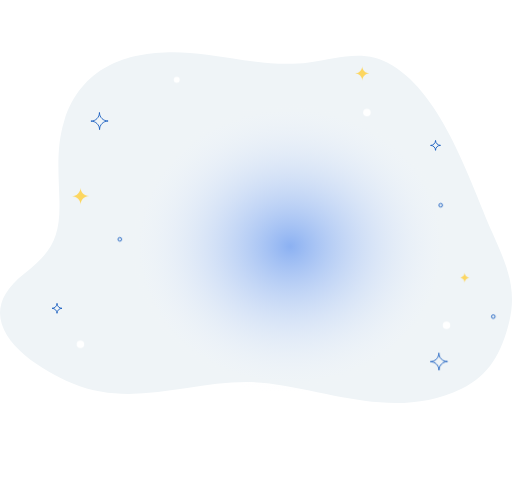
t = 0.00 s
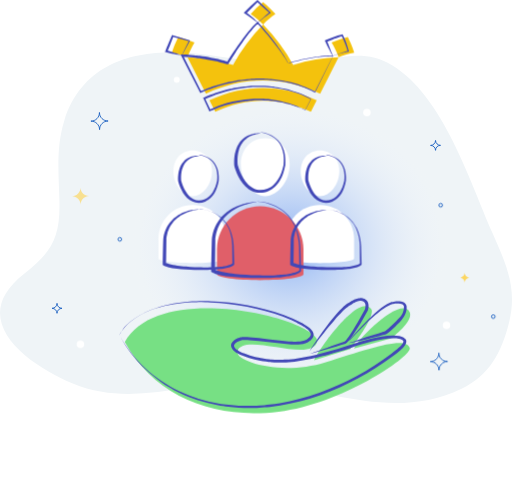
t = 2.00 s
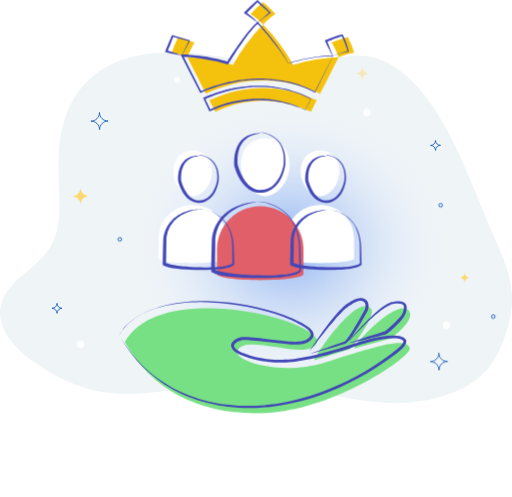
t = 2.25 s
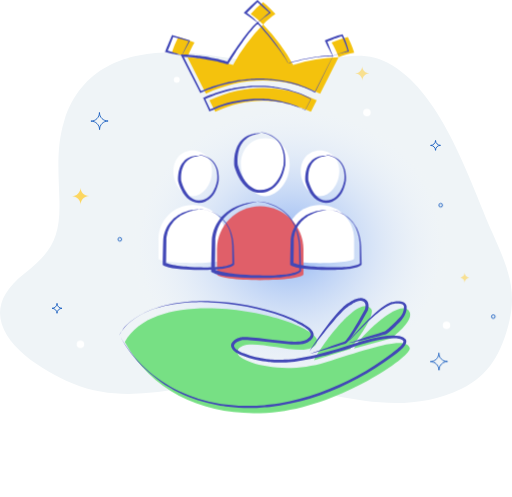
t = 2.50 s
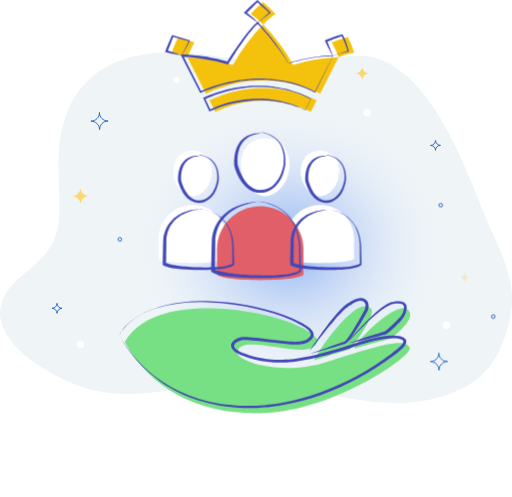
t = 2.75 s

The animated SVG that drew these frames (rendered in a browser with its animation timeline set to each time). Animation: 6 CSS @keyframes rules; one cycle of 3.00 s, repeats indefinitely.

<?xml version="1.0" encoding="utf-8"?>
<!-- Generator: Adobe Illustrator 19.0.0, SVG Export Plug-In . SVG Version: 6.00 Build 0)  -->
<svg version="1.1" id="we_take_care_of_your_reputation" xmlns="http://www.w3.org/2000/svg" xmlns:xlink="http://www.w3.org/1999/xlink" x="0px" y="0px"
	 viewBox="72 61.8 739.9 718.1" style="enable-background:new 72 61.8 739.9 718.1;" xml:space="preserve">
<style type="text/css">
	.st0{fill:#EFF4F7;}
	.st1{fill:url(#SVGID_1_);}
	.st2{fill:none;stroke:#1B5FC1;stroke-width:1.31;stroke-miterlimit:10;}
	.st3{fill:#FCD660;}
	.st4{fill:#FFFFFF;}
	.st5{fill:#F4C20D;}
	.st6{fill:#4248B7;}
	.st7{fill:#E05F69;}
	.st8{fill:#77E084;}
</style>
<g id="background">
	<path class="st0" d="M177.2,616c-64-26.6-156.7-91.9-69.8-159.2c38.7-30,51.8-51.3,50.5-104.2c-1-39.7-5.2-77.9,7-116.5
		c30.5-96.1,124.4-106,206.2-95.3c49.2,6.5,97.5,17.8,147.3,11.2c42.8-5.7,79.7-20.5,120.2,4c73.4,44.6,111.4,164.9,145.1,242.3
		c19.1,43.7,36.2,79.6,24.2,128.3c-10.9,44.4-28.8,77.7-68.9,96.8c-93.3,44.6-183,5.3-277.6-7.4C364.7,603.1,272.1,655.5,177.2,616z
		"/>
	
		<radialGradient id="SVGID_1_" cx="491.2607" cy="417.6842" r="240.8064" gradientTransform="matrix(1 0 0 0.9 0 41.7684)" gradientUnits="userSpaceOnUse">
		<stop  offset="0" style="stop-color:#4984EF;stop-opacity:0.6"/>
		<stop  offset="0.3919" style="stop-color:#8EB2F5;stop-opacity:0.3649"/>
		<stop  offset="1" style="stop-color:#FFFFFF;stop-opacity:0"/>
	</radialGradient>
	<ellipse class="st1" cx="491.3" cy="417.7" rx="253.8" ry="227.1"/>
	<path class="st2" d="M701.4,279L701.4,279c0-4-3.3-7.2-7.2-7.1l0,0c4,0,7.2-3.3,7.2-7.2l0,0c0,3.9,3.3,7.1,7.2,7.1l0,0
		C704.5,271.7,701.3,275,701.4,279L701.4,279z"/>
	<path class="st2" d="M154.4,514.5L154.4,514.5c0-4-3.3-7.2-7.2-7.2l0,0c4,0,7.2-3.3,7.2-7.2l0,0c0,4,3.3,7.2,7.2,7.2l0,0
		C157.6,507.3,154.4,510.5,154.4,514.5z"/>
	<path id="star3" class="st3" d="M743.5,470.4L743.5,470.4c0-4.2-3.4-7.6-7.6-7.5c0,0,0,0,0,0l0,0c4.2,0,7.6-3.4,7.5-7.6c0,0,0,0,0,0l0,0
		c0,4.2,3.4,7.6,7.6,7.5c0,0,0,0,0,0l0,0C746.9,462.8,743.5,466.2,743.5,470.4C743.5,470.4,743.5,470.4,743.5,470.4z"/>
	<path id="star1" class="st3" d="M188.5,357.6L188.5,357.6c0-6.9-5.6-12.4-12.5-12.3c0,0,0,0,0,0l0,0c6.9,0,12.4-5.6,12.3-12.5c0,0,0,0,0,0l0,0
		c0,6.9,5.6,12.4,12.5,12.3c0,0,0,0,0,0l0,0C193.9,345.1,188.4,350.7,188.5,357.6C188.4,357.5,188.4,357.5,188.5,357.6L188.5,357.6z
		"/>
	<path id="star2" class="st3" d="M595.5,178.2L595.5,178.2c0-5.7-4.7-10.3-10.4-10.3c0,0,0,0,0,0l0,0c5.7,0,10.3-4.7,10.3-10.4c0,0,0,0,0,0l0,0
		c0,5.7,4.7,10.3,10.4,10.3c0,0,0,0,0,0l0,0C600.1,167.9,595.5,172.5,595.5,178.2C595.5,178.2,595.5,178.2,595.5,178.2z"/>
	<path class="st2" d="M215.9,249.1L215.9,249.1c0-6.8-5.6-12.4-12.5-12.3l0,0c6.9,0,12.4-5.6,12.3-12.5c0,0,0,0,0,0l0,0
		c0,6.9,5.6,12.4,12.5,12.3c0,0,0,0,0,0l0,0C221.4,236.6,215.8,242.2,215.9,249.1C215.9,249.1,215.9,249.1,215.9,249.1L215.9,249.1z
		"/>
	<path id="star4" class="st4" d="M320.1,779.9L320.1,779.9c0-6.9-5.6-12.4-12.5-12.3c0,0,0,0,0,0l0,0c6.9,0,12.4-5.6,12.3-12.5c0,0,0,0,0,0l0,0
		c0,6.9,5.6,12.4,12.5,12.3c0,0,0,0,0,0l0,0C325.6,767.5,320.1,773,320.1,779.9C320.2,779.9,320.2,779.9,320.1,779.9L320.1,779.9z"
		/>
	<circle class="st2" cx="708.9" cy="358.3" r="2.6"/>
	<circle class="st2" cx="245.2" cy="407.6" r="2.6"/>
	<circle class="st4" cx="717.3" cy="531.7" r="5.4"/>
	<circle class="st4" cx="602.3" cy="224.3" r="5.4"/>
	<circle class="st4" cx="188.3" cy="559.3" r="5.4"/>
	<circle class="st4" cx="327.5" cy="177.1" r="4.3"/>
	<circle class="st2" cx="784.9" cy="519.3" r="2.6"/>
	<path class="st2" d="M706.4,596.7L706.4,596.7c0-6.9-5.6-12.4-12.5-12.3c0,0,0,0,0,0l0,0c6.9,0,12.4-5.6,12.3-12.5c0,0,0,0,0,0l0,0
		c0,6.9,5.6,12.4,12.5,12.3c0,0,0,0,0,0l0,0C711.9,584.3,706.4,589.9,706.4,596.7C706.4,596.7,706.4,596.7,706.4,596.7z"/>
</g>
<g id="crown">
	<path id="_Path_" class="st5" d="M521.2,223.2c-46-21.2-92.3-21.2-138.2,0l-8.5-16.6c51.1-23.8,104-23.8,155.1,0L521.2,223.2z"/>
	<path id="_Path_2" class="st5" d="M495.6,155.6c-11.7-21.4-26.3-41.1-43.5-58.5c-17.1,17.4-31.7,37.1-43.5,58.5
		c-21.3-6.8-43.4-10.5-65.8-11l14.8,29.1l11.9,23.4c54-25.4,110.9-25.3,165,0l11.9-23.4l14.8-29.1C539,145,516.9,148.8,495.6,155.6z
		"/>
	<path id="_Path_3" class="st5" d="M452.1,97.1c-5.5-5.6-11.5-10.7-17.9-15.2c5.4-6.3,11.4-12,17.9-17.1C458.6,70,464.6,75.7,470,82
		C463.6,86.4,457.6,91.5,452.1,97.1z"/>
	<path id="_Path_4" class="st5" d="M342.9,144.5c-7.3-2.9-14.9-5-22.6-6.4c2.4-7.9,5.5-15.6,9.3-23c8,2,15.9,4.8,23.4,8.2
		C349,130,345.6,137.1,342.9,144.5z"/>
	<path id="_Path_5" class="st5" d="M561.2,144.5c7.3-2.9,14.9-5,22.6-6.4c-2.4-7.9-5.5-15.6-9.3-23c-8,2-15.9,4.8-23.4,8.2
		C555.2,130,558.5,137.1,561.2,144.5z"/>
	<g>
		<g>
			<path class="st6" d="M489.1,152.6c2.6-0.8,5.2-1.5,7.8-2.2c2.6-0.7,5.2-1.3,7.8-2c1.3-0.3,2.6-0.6,3.9-0.9c1.3-0.3,2.6-0.6,4-0.9
				c1.3-0.3,2.6-0.6,4-0.8l4-0.8l4-0.7c1.3-0.2,2.7-0.4,4-0.6c1.3-0.2,2.7-0.4,4-0.5l4-0.5l4-0.3c1.3-0.1,2.7-0.2,4-0.2
				c1.3,0,2.7-0.2,4.1-0.1l4.1,0l0.7,0l-0.3,0.6l-25.8,52.4l-0.3,0.6l-0.6-0.4c-3-1.8-6.2-3.3-9.5-4.7c-3.2-1.4-6.6-2.7-9.9-3.9
				c-3.3-1.2-6.7-2.2-10.1-3.2c-3.4-1-6.9-1.8-10.3-2.5c-1.7-0.4-3.5-0.7-5.2-1c-1.7-0.3-3.5-0.6-5.2-0.9c-3.5-0.5-7-1-10.5-1.3
				l-2.6-0.2l-2.7-0.2c-1.8-0.1-3.5-0.2-5.3-0.3c-1.8,0-3.5-0.1-5.3-0.1l-5.3,0c-1.8,0-3.5,0.1-5.3,0.2l-2.7,0.1
				c-0.9,0.1-1.8,0.1-2.6,0.2l-5.3,0.4l-5.3,0.6c-1.8,0.2-3.5,0.5-5.3,0.8c-1.7,0.3-3.5,0.5-5.2,0.9c-3.5,0.7-7,1.3-10.4,2.2
				l-5.2,1.2l-5.1,1.4c-3.4,0.9-6.8,2-10.1,3.1c-1.7,0.5-3.4,1.1-5,1.7l-5,1.8c-3.3,1.3-6.6,2.7-9.8,4l-1.1,0.4l-0.5-1l-26.8-52.2
				l-1.1-2.1l2.4-0.1c1.5,0,2.8,0,4.3,0c1.4,0,2.8,0.1,4.2,0.2c2.8,0.1,5.6,0.4,8.4,0.6c1.4,0.1,2.8,0.3,4.2,0.4
				c1.4,0.1,2.8,0.3,4.2,0.5c1.4,0.2,2.8,0.4,4.2,0.6l4.1,0.6c2.7,0.5,5.5,1,8.2,1.5l4.1,0.8l4.1,0.9c1.4,0.3,2.7,0.6,4.1,1l4.1,1
				c1.4,0.3,2.7,0.7,4,1.1l4,1.1l-1.7,0.7c3.2-5.2,6.6-10.3,10-15.3c1.7-2.5,3.4-5,5.2-7.6l2.6-3.7c0.9-1.2,1.8-2.5,2.7-3.7
				c1.8-2.5,3.6-4.9,5.5-7.4c0.9-1.2,1.9-2.4,2.8-3.6c0.9-1.2,1.9-2.4,2.9-3.6c1-1.2,1.9-2.4,2.9-3.5l3-3.5L440,97l3.4-3.2l0.8-0.7
				l0.7,0.8c4.1,4.5,8.1,9.2,12,13.9l2.9,3.5c1,1.2,1.9,2.4,2.9,3.6c1.9,2.4,3.8,4.8,5.6,7.2l2.7,3.7c0.9,1.2,1.8,2.5,2.7,3.7
				c1.8,2.5,3.5,5,5.2,7.6l2.5,3.9c0.8,1.3,1.6,2.6,2.4,3.9c0.8,1.3,1.6,2.6,2.3,4l2.2,4L488,153l-2.3-3.9c-0.8-1.3-1.6-2.6-2.4-3.9
				c-0.8-1.3-1.6-2.6-2.5-3.8l-2.6-3.8c-1.8-2.5-3.5-5-5.4-7.4c-0.9-1.2-1.8-2.4-2.8-3.6l-2.8-3.6c-1.9-2.4-3.8-4.8-5.7-7.1
				c-1-1.2-1.9-2.3-2.9-3.5l-3-3.5c-4-4.6-8-9.1-12.2-13.5l1.5,0.1l-3.2,3.1l-3.1,3.3l-2.9,3.4c-1,1.1-1.9,2.4-2.9,3.5
				c-1,1.2-1.9,2.4-2.8,3.6c-0.9,1.2-1.9,2.4-2.7,3.6c-1.8,2.4-3.6,4.9-5.3,7.4c-0.9,1.2-1.8,2.5-2.6,3.7l-2.6,3.8
				c-1.7,2.5-3.4,5-5.1,7.6c-3.3,5.1-6.6,10.2-9.8,15.4l-0.6,1l-1.1-0.3l-4-1.1c-1.3-0.4-2.7-0.8-4-1.1l-4-1c-1.3-0.3-2.7-0.7-4-1
				l-4-0.9l-4.1-0.8c-2.7-0.6-5.4-1-8.1-1.5l-4.1-0.7c-1.4-0.2-2.7-0.4-4.1-0.6c-1.4-0.2-2.7-0.4-4.1-0.5c-1.4-0.2-2.7-0.3-4.1-0.5
				c-2.7-0.3-5.5-0.5-8.2-0.7c-1.4-0.1-2.7-0.1-4.1-0.2c-1.4,0-2.8-0.1-4.1,0l1.3-2.2l26.4,52.4l-1.6-0.6c3.3-1.3,6.6-2.7,10-4
				l5-1.8c1.7-0.6,3.4-1.2,5.1-1.7c3.4-1.1,6.8-2.2,10.3-3.1l5.2-1.4l5.2-1.2c3.5-0.9,7-1.4,10.5-2.1c1.8-0.3,3.5-0.6,5.3-0.8
				c1.8-0.3,3.5-0.6,5.3-0.7l5.3-0.6l5.3-0.4c0.9-0.1,1.8-0.1,2.7-0.2l2.7-0.1c1.8-0.1,3.6-0.2,5.4-0.2l5.4,0c1.8,0,3.6,0.1,5.4,0.2
				c1.8,0,3.6,0.2,5.4,0.3l2.7,0.2l2.7,0.3c3.6,0.3,7.1,0.8,10.6,1.3c1.8,0.3,3.5,0.6,5.3,0.9c1.8,0.4,3.5,0.7,5.3,1.1
				c3.5,0.8,7,1.6,10.4,2.6c3.4,1,6.8,2.1,10.2,3.3c3.4,1.2,6.7,2.5,10,4c3.3,1.5,6.5,3,9.6,4.9l-1,0.3l26.3-52.2l0.4,0.6l-4,0
				c-1.3,0-2.7,0.1-4,0.1c-1.3,0.1-2.7,0.1-4,0.2l-4,0.3l-4,0.4c-1.3,0.1-2.7,0.3-4,0.5c-1.3,0.2-2.7,0.3-4,0.6l-4,0.6l-4,0.7
				c-1.3,0.2-2.6,0.5-4,0.8c-1.3,0.3-2.6,0.5-4,0.8c-1.3,0.3-2.6,0.6-3.9,0.9c-2.6,0.6-5.2,1.2-7.8,1.9c-2.6,0.7-5.2,1.4-7.8,2.1
				L489.1,152.6z"/>
		</g>
		<g>
			<path class="st6" d="M513,220.5l7.9-15.7l0.1,0.4c-2.8-1.7-5.8-3.2-8.8-4.5c-3-1.4-6.1-2.6-9.2-3.7c-3.1-1.1-6.3-2.2-9.5-3.1
				c-3.2-0.9-6.4-1.8-9.6-2.5c-3.2-0.7-6.5-1.4-9.8-1.9c-1.6-0.3-3.3-0.5-4.9-0.7l-2.5-0.3l-2.5-0.2c-3.3-0.4-6.6-0.5-9.9-0.7
				l-5-0.2c-1.7,0-3.3,0-5,0c-1.7,0-3.3,0.1-5,0.1c-1.7,0.1-3.3,0.1-5,0.3l-4.9,0.4c-1.6,0.2-3.3,0.4-4.9,0.6l-2.5,0.3l-2.5,0.4
				l-4.9,0.8l-4.9,1l-2.4,0.5c-0.8,0.2-1.6,0.4-2.4,0.6l-4.8,1.2c-1.6,0.4-3.2,0.9-4.8,1.4c-3.2,0.9-6.3,2-9.5,3
				c-0.8,0.3-1.6,0.5-2.3,0.8l-2.3,0.9l-4.6,1.8c-3.1,1.2-6.1,2.6-9.1,3.9l0.6-1.7l8.3,17.3l-1.9-0.6c2.7-1.4,5.4-2.6,8.2-3.8
				c2.8-1.1,5.6-2.2,8.4-3.2c2.8-1,5.7-1.9,8.6-2.7c2.9-0.8,5.8-1.6,8.7-2.2c1.5-0.3,2.9-0.6,4.4-0.9l4.4-0.8l4.4-0.7l4.5-0.6
				c3-0.3,6-0.7,8.9-0.8c3-0.2,6-0.2,9-0.3l4.5,0c1.5,0,3,0.1,4.5,0.2l2.2,0.1l2.2,0.2c1.5,0.1,3,0.2,4.5,0.4c3,0.4,5.9,0.7,8.9,1.3
				c3,0.5,5.9,1.2,8.8,1.8c1.5,0.3,2.9,0.8,4.3,1.1c1.4,0.4,2.9,0.7,4.3,1.2l4.3,1.3c1.4,0.4,2.8,1,4.2,1.5c2.8,1,5.5,2.2,8.3,3.4
				c1.4,0.6,2.7,1.2,4,1.9L513,220.5z M513.1,220.9l-4.2-1.8c-1.4-0.6-2.7-1.2-4.1-1.7c-2.8-1-5.5-2.1-8.4-3
				c-1.4-0.4-2.8-0.9-4.2-1.3l-4.3-1.2c-1.4-0.4-2.9-0.7-4.3-1.1c-1.4-0.3-2.9-0.7-4.3-1c-2.9-0.5-5.8-1.1-8.7-1.5
				c-2.9-0.5-5.8-0.7-8.8-1c-1.5-0.1-2.9-0.2-4.4-0.3l-2.2-0.1l-2.2-0.1c-1.5,0-2.9-0.1-4.4-0.1l-4.4,0c-2.9,0.1-5.9,0.2-8.8,0.5
				c-1.5,0.1-2.9,0.2-4.4,0.4c-1.5,0.2-2.9,0.3-4.4,0.5l-4.4,0.6l-4.4,0.7l-4.3,0.8l-4.3,0.9l-4.3,1l-4.3,1.1
				c-2.8,0.8-5.6,1.6-8.4,2.6c-2.8,0.9-5.6,1.9-8.3,3c-2.7,1.1-5.5,2.3-8,3.5l-1.3,0.7l-0.6-1.3l-8-17.4l-0.6-1.2l1.2-0.5
				c3.1-1.3,6.2-2.6,9.3-3.8l4.7-1.7l2.4-0.9c0.8-0.3,1.6-0.5,2.4-0.8c3.2-1,6.4-2.1,9.6-2.9c1.6-0.4,3.2-0.9,4.8-1.3l4.9-1.1
				c0.8-0.2,1.6-0.4,2.4-0.6l2.5-0.5l4.9-0.9l5-0.7l2.5-0.4l2.5-0.3c1.7-0.2,3.3-0.4,5-0.5l5-0.4c1.7-0.1,3.3-0.1,5-0.2
				c1.7-0.1,3.3-0.1,5-0.1c1.7,0,3.3,0,5,0l5,0.2c3.3,0.2,6.7,0.5,10,0.9l2.5,0.3l2.5,0.4c1.7,0.2,3.3,0.5,4.9,0.8
				c3.3,0.6,6.6,1.3,9.8,2c3.2,0.8,6.5,1.6,9.7,2.6c3.2,1,6.3,2.1,9.5,3.2c3.1,1.2,6.2,2.5,9.2,3.9c3,1.4,6,2.9,8.8,4.7l0.2,0.1
				l-0.1,0.2L513.1,220.9z"/>
		</g>
		<g>
			<path class="st6" d="M334.5,141.6l10.5-21.4l0.5,1.1l-24.4-6.5l1.5-0.7l-4.3,11.2c-0.7,1.9-1.4,3.7-2.2,5.6
				c-0.8,1.9-1.6,3.7-2.4,5.5l-1-2c1.8,0.6,3.7,1.1,5.5,1.7c1.8,0.6,3.7,1.1,5.5,1.7c1.8,0.6,3.7,1.2,5.5,1.8
				C331,140.3,332.8,140.9,334.5,141.6z M334.6,141.9c-1.9-0.3-3.8-0.7-5.7-1c-1.9-0.4-3.8-0.7-5.7-1.1c-1.9-0.4-3.8-0.8-5.7-1.2
				c-1.9-0.4-3.8-0.9-5.6-1.3l-1.6-0.4l0.6-1.6c0.7-1.9,1.4-3.7,2.2-5.6c0.7-1.9,1.6-3.7,2.3-5.5l4.8-11l0.4-1l1,0.3l24.1,7.4
				l0.9,0.3l-0.4,0.8L334.7,142L334.6,141.9z"/>
		</g>
		<g>
			<path class="st6" d="M444.2,94.4l8.5-7.5l4.3-3.8l2.2-1.9c0.8-0.6,1.5-1.2,2.3-1.8l-0.1,1.2L443,64.2l1.7,0l-8.6,8.6
				c-1.4,1.4-2.9,2.9-4.3,4.3c-1.5,1.4-2.9,2.8-4.4,4.1l-0.1-2.3c1.5,1.2,3,2.4,4.5,3.6c1.5,1.2,3,2.5,4.4,3.7
				c1.5,1.3,2.9,2.6,4.3,3.9c0.7,0.7,1.4,1.4,2,2.1c0.3,0.4,0.7,0.7,1,1.1l0.5,0.6L444.2,94.4z M444.1,94.9l-0.6-0.6l-0.5-0.5
				c-0.3-0.3-0.7-0.6-1.1-0.9c-0.8-0.6-1.5-1.1-2.3-1.7l-4.7-3.3l-9.4-6.6l-1.4-1l1.3-1.3c1.4-1.4,2.9-2.9,4.3-4.3
				c1.5-1.4,3-2.8,4.4-4.2l9-8.2l0.9-0.8l0.8,0.8l17.7,17.2l0.7,0.7l-0.8,0.5c-0.7,0.5-1.5,1.1-2.3,1.6l-2.3,1.7l-4.5,3.5
				L444.1,94.9z"/>
		</g>
		<g>
			<path class="st6" d="M552.8,142.3c3.7-1.3,7.3-2.6,11-3.8c1.9-0.6,3.7-1.2,5.6-1.8c0.9-0.3,1.9-0.6,2.8-0.8
				c0.5-0.1,1-0.3,1.4-0.4c0.5-0.1,1-0.2,1.5-0.3l-0.7,0.9c-1.2-3.9-2.6-7.9-4.1-11.7c-1.5-3.8-3.2-7.6-5.2-11.2l1.4,0.6
				c-1.9,0.6-3.9,1.3-5.8,2c-1.9,0.7-3.8,1.4-5.7,2.1l-2.9,1.1l-2.8,1.1l-2.8,1.1c-0.9,0.4-1.9,0.8-2.8,1.2l0.7-1.9
				c0.7,1.8,1.5,3.6,2.2,5.4c0.7,1.8,1.5,3.6,2.1,5.5c0.7,1.8,1.4,3.7,2,5.5C551.6,138.7,552.3,140.5,552.8,142.3z M552.6,142.6
				c-1-1.7-1.9-3.4-2.9-5.1c-0.9-1.7-1.8-3.5-2.7-5.2c-0.9-1.7-1.8-3.5-2.6-5.3c-0.9-1.8-1.7-3.5-2.5-5.3l-0.6-1.3l1.3-0.7
				c1.9-0.9,3.8-1.8,5.7-2.5c1.9-0.8,3.9-1.4,5.8-2.1c2-0.7,3.9-1.3,5.9-1.9c2-0.6,3.9-1.2,5.9-1.8l1-0.3l0.4,0.8
				c2,3.8,3.5,7.7,4.9,11.7c1.4,4,2.6,8,3.7,12l0.2,0.8l-0.9,0.1c-0.4,0-0.9,0.1-1.4,0.2c-0.5,0.1-0.9,0.2-1.4,0.3
				c-0.9,0.2-1.9,0.5-2.8,0.7c-1.9,0.5-3.8,1-5.7,1.5c-3.8,1.1-7.5,2.2-11.3,3.3l-0.1,0L552.6,142.6z"/>
		</g>
	</g>
</g>
<g id="people">
	<path class="st4" d="M350.4,357.7L350.4,357.7c-27.2,0-49.3,22.1-49.3,49.3v28.2c0,3.7,22.1,6.7,49.3,6.7s49.3-3,49.3-6.7V407
		C399.7,379.8,377.6,357.7,350.4,357.7z"/>
	<path class="st4" d="M534.4,357.7L534.4,357.7c-27.2,0-49.3,22.1-49.3,49.3v28.2c0,3.7,22.1,6.7,49.3,6.7s49.3-3,49.3-6.7V407
		C583.7,379.8,561.6,357.7,534.4,357.7L534.4,357.7z"/>
	<path class="st7" d="M448,359.7L448,359.7c-34.5,0-62.5,28-62.5,62.5V458c0,4.7,28,8.5,62.5,8.5s62.5-3.8,62.5-8.5v-35.7
		C510.5,387.7,482.5,359.7,448,359.7C448,359.7,448,359.7,448,359.7z"/>
	<path class="st4" d="M455.3,261.4c-20.5,0-35.3,16-35.3,38c0,23.9,16.8,45.7,35.3,45.7s35.3-21.8,35.3-45.7
		C490.6,277.4,475.8,261.4,455.3,261.4z"/>
	<path class="st4" d="M350.4,279.1c-16.2,0-27.9,12.6-27.9,30c0,18.9,13.3,36.1,27.9,36.1s27.9-17.2,27.9-36.1
		C378.3,291.7,366.6,279.1,350.4,279.1z"/>
	<path class="st4" d="M534.4,279.1c-16.2,0-27.9,12.6-27.9,30c0,18.9,13.3,36.1,27.9,36.1s27.9-17.2,27.9-36.1
		C562.3,291.7,550.6,279.1,534.4,279.1z"/>
	<g>
		<g>
			<path class="st6" d="M544.2,364.7c2.2,0,4.4,0.3,6.6,0.6c1.1,0.2,2.2,0.4,3.2,0.6c1.1,0.3,2.2,0.5,3.2,0.8c1,0.3,2.1,0.6,3.2,1
				c1,0.4,2.1,0.8,3.1,1.2l3,1.4c1,0.5,1.9,1.1,2.9,1.6l0.7,0.4l0.7,0.5l1.4,0.9l1.4,0.9l1.3,1.1c0.8,0.7,1.8,1.4,2.5,2.2l2.4,2.4
				c0.2,0.2,0.4,0.4,0.6,0.6l0.5,0.6l1.1,1.3c0.7,0.9,1.5,1.7,2,2.7c1.2,1.9,2.5,3.7,3.5,5.7c2,4,3.4,8.3,4.4,12.6
				c0.3,1.1,0.5,2.2,0.7,3.3l0.5,3.3l0.4,3.3l0.3,3.3l0.8,26.3l0,0.4l-0.1,0.2c-0.4,0.6-0.6,0.7-0.8,1c-0.3,0.2-0.5,0.4-0.8,0.6
				c-0.5,0.3-1,0.7-1.5,0.9c-1,0.5-2.1,0.9-3.1,1.3c-1,0.3-2.1,0.7-3.2,0.9l-1.6,0.4l-1.6,0.3l-1.6,0.3l-1.6,0.3
				c-1.1,0.2-2.1,0.4-3.2,0.5c-2.1,0.3-4.3,0.5-6.4,0.7c-2.1,0.2-4.3,0.3-6.4,0.4c-2.1,0.1-4.3,0.2-6.4,0.2
				c-2.1,0.1-4.3,0.1-6.4,0.1c-2.1,0-4.3,0-6.4,0l-6.3-0.1l-6.4-0.2l-6.4-0.3l-6.4-0.5c-2.1-0.2-4.3-0.4-6.4-0.7
				c-2.1-0.2-4.3-0.6-6.4-0.9c-2.1-0.4-4.3-0.8-6.4-1.4c-1.1-0.3-2.1-0.6-3.2-1c-0.5-0.2-1.1-0.4-1.6-0.6c-0.3-0.1-0.6-0.2-0.8-0.4
				c-0.1-0.1-0.3-0.1-0.4-0.2c-0.2-0.1-0.3-0.1-0.6-0.4l-0.9-0.7l0-1.2c0-4.4,0.1-8.9,0.2-13.3l0.3-13.3l0.2-6.7l0.1-1.7l0-0.8
				c0-0.3,0-0.6,0.1-0.9c0.1-1.2,0.3-2.4,0.5-3.5c0.9-4.6,2.5-9,4.8-13c1.1-2,2.4-4,3.8-5.8c0.7-0.9,1.5-1.8,2.2-2.7
				c0.8-0.8,1.6-1.7,2.4-2.4l1.3-1.2c0.4-0.4,0.9-0.7,1.3-1.1c0.9-0.7,1.8-1.4,2.7-2.1c0.9-0.7,1.9-1.2,2.9-1.9c1-0.6,2-1.1,3-1.6
				l3.1-1.4l3.2-1.2l3.2-1c1.1-0.3,2.2-0.6,3.3-0.9c1.1-0.3,2.2-0.5,3.3-0.7c1.1-0.2,2.2-0.4,3.3-0.6c2.2-0.4,4.4-0.5,6.6-0.7
				l0.1,0.4c-2.2,0.4-4.4,0.8-6.5,1.3c-1.1,0.2-2.1,0.5-3.2,0.8c-1.1,0.3-2.1,0.6-3.2,0.9c-1,0.4-2.1,0.7-3.1,1.1l-3,1.2l-3,1.4
				l-2.9,1.6c-0.9,0.6-1.9,1.1-2.7,1.7c-0.9,0.6-1.8,1.2-2.6,1.9c-0.8,0.7-1.7,1.3-2.5,2.1c-0.4,0.4-0.8,0.7-1.2,1.1l-1.1,1.1
				c-0.8,0.7-1.4,1.6-2.1,2.4c-0.6,0.8-1.3,1.7-1.9,2.5c-1.3,1.7-2.3,3.6-3.3,5.4c-1.9,3.8-3.3,7.9-4,12c-0.2,1-0.3,2.1-0.4,3.1
				c0,0.3,0,0.4,0,0.7l0,0.8l0,1.7l0,6.7l-0.2,13.3c0,4.4-0.1,8.9-0.3,13.3l-0.9-1.9c-0.1-0.1,0,0,0.1,0c0.1,0,0.2,0.1,0.3,0.1
				c0.2,0.1,0.4,0.2,0.6,0.3c0.4,0.2,0.9,0.4,1.3,0.5c0.9,0.3,1.9,0.6,2.9,0.9c2,0.6,4,1,6,1.4c2,0.4,4.1,0.7,6.2,1
				c2.1,0.3,4.1,0.5,6.2,0.8c2.1,0.2,4.2,0.4,6.3,0.6l6.3,0.4l6.3,0.3l6.3,0.2c2.1,0.1,4.2,0.1,6.3,0.1c2.1,0,4.2,0.1,6.3,0
				c2.1,0,4.2,0,6.3-0.1c2.1-0.1,4.2-0.1,6.3-0.3c2.1-0.1,4.2-0.3,6.3-0.5c1-0.1,2.1-0.3,3.1-0.4l1.5-0.2l1.5-0.3l1.5-0.3l1.5-0.4
				c1-0.2,2-0.5,3-0.8c1-0.3,1.9-0.7,2.8-1.1c0.5-0.2,0.8-0.5,1.2-0.7c0.2-0.1,0.4-0.3,0.5-0.4l0.2-0.2l0-0.1l0,0c0,0,0,0.1,0,0.1
				l-0.1,0.6l-0.3-26.3l-0.2-3.2l-0.3-3.2l-0.4-3.2c-0.2-1.1-0.4-2.1-0.6-3.2c-0.9-4.2-2.2-8.4-4-12.3c-0.9-1.9-2.1-3.7-3.2-5.6
				c-0.5-1-1.3-1.8-1.9-2.6l-1-1.3l-0.5-0.6c-0.2-0.2-0.4-0.4-0.6-0.6l-2.2-2.3c-0.8-0.8-1.6-1.4-2.4-2.2l-1.2-1.1l-1.3-0.9
				l-1.3-0.9l-0.7-0.5l-0.7-0.4c-0.9-0.5-1.9-1.1-2.8-1.6l-2.9-1.4c-1-0.5-2-0.8-3-1.3c-1-0.4-2.1-0.7-3.1-1.1
				c-1-0.4-2.1-0.6-3.1-0.9c-1.1-0.3-2.1-0.5-3.2-0.7c-2.1-0.4-4.3-0.7-6.5-0.8L544.2,364.7z"/>
		</g>
		<g>
			<path class="st6" d="M360,364.2c2.2,0,4.4,0.3,6.6,0.6c1.1,0.2,2.2,0.4,3.3,0.6c1.1,0.3,2.2,0.5,3.2,0.8c2.1,0.6,4.2,1.4,6.3,2.3
				l3,1.4l2.9,1.6c0.5,0.3,1,0.6,1.4,0.9l1.4,0.9l1.4,0.9l1.3,1.1c0.8,0.7,1.8,1.4,2.5,2.2l2.4,2.4c0.4,0.4,0.8,0.8,1.1,1.3l1.1,1.3
				c0.7,0.9,1.4,1.7,2,2.7c1.2,1.9,2.5,3.7,3.5,5.8c2,4,3.3,8.3,4.4,12.7c0.3,1.1,0.5,2.2,0.7,3.3l0.5,3.3l0.4,3.3l0.3,3.3l0.8,26.4
				l0,0.4l-0.1,0.2c-0.4,0.6-0.6,0.7-0.8,1c-0.3,0.2-0.5,0.4-0.8,0.6c-0.5,0.3-1,0.7-1.5,0.9c-1,0.5-2.1,0.9-3.1,1.3
				c-1,0.3-2.1,0.7-3.2,0.9l-1.6,0.4l-1.6,0.3l-1.6,0.3l-1.6,0.3c-1.1,0.2-2.1,0.4-3.2,0.5c-2.1,0.3-4.3,0.5-6.4,0.7
				c-2.1,0.2-4.3,0.3-6.4,0.4c-2.1,0.1-4.3,0.2-6.4,0.2c-2.1,0.1-4.3,0.1-6.4,0.1c-2.1,0-4.3,0-6.4,0l-6.4-0.1l-6.4-0.2l-6.4-0.3
				l-6.4-0.5c-2.1-0.2-4.3-0.4-6.4-0.7c-2.1-0.2-4.3-0.6-6.4-0.9c-2.1-0.4-4.3-0.8-6.4-1.4c-1.1-0.3-2.1-0.6-3.2-1
				c-0.5-0.2-1.1-0.4-1.6-0.6c-0.3-0.1-0.6-0.2-0.8-0.4c-0.1-0.1-0.3-0.1-0.4-0.2c-0.2-0.1-0.3-0.1-0.6-0.4l-0.9-0.7l0-1.2
				c0-4.5,0.1-8.9,0.2-13.4l0.3-13.4l0.2-6.7l0.1-1.7c0-0.6,0-1.1,0.1-1.8c0.1-1.2,0.3-2.4,0.5-3.5c0.9-4.6,2.5-9,4.7-13.1
				c1.1-2,2.4-4,3.8-5.8c1.4-1.9,3-3.6,4.6-5.1c0.8-0.8,1.7-1.6,2.6-2.3c0.9-0.7,1.8-1.4,2.7-2.1c0.9-0.7,1.9-1.3,2.9-1.9
				c1-0.6,2-1.1,3-1.7c1-0.5,2.1-1,3.1-1.5l3.2-1.3l3.2-1.1c1.1-0.3,2.2-0.6,3.3-0.9c1.1-0.3,2.2-0.5,3.3-0.7
				c1.1-0.2,2.2-0.4,3.3-0.6c2.2-0.4,4.5-0.5,6.7-0.7l0.1,0.4c-2.2,0.4-4.4,0.8-6.5,1.3c-1.1,0.2-2.2,0.5-3.2,0.8
				c-1.1,0.3-2.1,0.6-3.2,1c-1,0.4-2.1,0.7-3.1,1.1l-3,1.3l-3,1.4c-1,0.5-1.9,1-2.9,1.6c-0.9,0.6-1.9,1.1-2.7,1.7
				c-0.9,0.6-1.8,1.2-2.6,1.9c-0.8,0.7-1.7,1.3-2.5,2.1c-0.8,0.7-1.6,1.5-2.3,2.2c-0.8,0.8-1.4,1.6-2.1,2.4
				c-0.7,0.9-1.3,1.7-1.9,2.6c-1.2,1.7-2.3,3.6-3.3,5.5c-1.9,3.8-3.2,7.9-3.9,12.1c-0.2,1-0.3,2.1-0.4,3.1c0,0.4,0,1,0,1.6l0,1.7
				l-0.1,6.7l-0.2,13.4c0,4.5-0.1,8.9-0.3,13.4l-0.9-1.9c-0.1-0.1,0,0,0.1,0c0.1,0,0.2,0.1,0.3,0.1c0.2,0.1,0.4,0.2,0.6,0.3
				c0.4,0.2,0.9,0.4,1.3,0.5c0.9,0.3,1.9,0.6,2.9,0.9c1.9,0.6,4,1,6,1.4c2,0.4,4.1,0.7,6.2,1c2.1,0.3,4.1,0.5,6.2,0.8
				c2.1,0.2,4.2,0.4,6.3,0.6l6.3,0.5l6.3,0.3l6.3,0.2c2.1,0.1,4.2,0.1,6.3,0.1c2.1,0,4.2,0.1,6.3,0c2.1,0,4.2,0,6.3-0.1
				c2.1-0.1,4.2-0.1,6.3-0.3c2.1-0.1,4.2-0.3,6.3-0.5c1-0.1,2.1-0.3,3.1-0.4l1.5-0.2l1.5-0.3l1.5-0.3l1.5-0.4c1-0.2,2-0.5,2.9-0.8
				c0.9-0.3,1.9-0.7,2.8-1.1c0.5-0.2,0.8-0.5,1.2-0.7c0.2-0.1,0.4-0.3,0.5-0.4l0.2-0.2l0-0.1l0,0c0,0,0,0.1,0,0.1l-0.1,0.6
				l-0.3-26.4l-0.2-3.3l-0.3-3.2l-0.4-3.2c-0.2-1.1-0.4-2.1-0.6-3.2c-0.9-4.2-2.1-8.4-3.9-12.4c-0.9-2-2.1-3.8-3.2-5.6
				c-0.5-1-1.2-1.8-1.9-2.6l-1-1.3c-0.3-0.4-0.7-0.9-1-1.2l-2.2-2.4c-0.7-0.8-1.6-1.4-2.4-2.2l-1.2-1.1l-1.3-1l-1.3-1
				c-0.4-0.3-0.9-0.6-1.4-0.9l-2.8-1.7l-2.9-1.5c-2-0.9-4-1.7-6.1-2.4c-1-0.4-2.1-0.6-3.2-0.9c-1.1-0.3-2.1-0.5-3.2-0.7
				c-2.2-0.4-4.3-0.7-6.5-0.8L360,364.2z"/>
		</g>
		<g>
			<path class="st6" d="M443.5,352.8c2.8,0,5.6,0.4,8.4,0.8c2.8,0.5,5.5,1.1,8.2,1.9c5.4,1.6,10.6,3.8,15.4,6.7
				c2.4,1.5,4.7,3,6.9,4.8c2.2,1.8,4.3,3.7,6.2,5.8c1.9,2.1,3.7,4.3,5.3,6.6c0.4,0.6,0.8,1.2,1.2,1.8l1.1,1.8l0.5,0.9
				c0.2,0.3,0.4,0.6,0.5,0.9c0.4,0.6,0.7,1.3,1,1.9c2.5,5.1,4.2,10.5,5.5,16c0.3,1.4,0.6,2.8,0.9,4.1l0.7,4.2l0.5,4.2l0.3,4.2
				l1,33.5l0,0.4l-0.2,0.3c-0.4,0.7-0.7,0.9-1,1.2c-0.3,0.3-0.6,0.5-0.9,0.7c-0.3,0.2-0.6,0.4-0.9,0.6c-0.3,0.2-0.6,0.4-1,0.5
				c-1.3,0.7-2.6,1.2-3.9,1.6c-1.3,0.4-2.6,0.9-4,1.2l-2,0.5l-2,0.4l-2,0.4l-2,0.3c-1.3,0.2-2.7,0.5-4,0.6l-4,0.5
				c-1.3,0.2-2.7,0.2-4,0.4c-1.3,0.1-2.7,0.2-4,0.3l-4,0.2c-2.7,0.2-5.4,0.2-8.1,0.3l-4,0.1l-4,0c-2.7,0-5.4,0-8.1,0l-8-0.1
				l-8.1-0.3l-8.1-0.4c-2.7-0.2-5.4-0.4-8.1-0.6c-2.7-0.3-5.4-0.5-8.1-0.8c-2.7-0.3-5.4-0.7-8.1-1.2c-2.7-0.5-5.4-1-8.1-1.7
				c-1.3-0.3-2.7-0.7-4-1.2c-0.7-0.2-1.3-0.5-2-0.8c-0.3-0.1-0.7-0.3-1-0.5c-0.2-0.1-0.3-0.2-0.6-0.3c-0.2-0.1-0.3-0.2-0.7-0.4
				l-1-0.7l0-1.4l0.1-8.4l0.2-8.4l0.4-16.9l0.2-8.4l0.1-2.1c0-0.7,0-1.4,0.1-2.2c0.1-1.5,0.3-3,0.6-4.4c1.1-5.8,3.1-11.4,5.9-16.5
				c1.4-2.6,3-5,4.8-7.3c0.9-1.2,1.8-2.3,2.8-3.4c1-1.1,2-2.1,3.1-3.1c1.1-1,2.1-2,3.3-2.9c1.1-0.9,2.3-1.8,3.5-2.6l0.9-0.6l0.9-0.6
				l1.8-1.2c1.2-0.8,2.5-1.4,3.8-2.1c1.3-0.6,2.6-1.2,3.9-1.9l4-1.6l4.1-1.4c1.4-0.4,2.7-0.8,4.1-1.1c1.4-0.4,2.8-0.6,4.2-0.9
				c1.4-0.3,2.8-0.5,4.2-0.8c2.8-0.5,5.6-0.7,8.4-1l0.1,0.5c-2.8,0.5-5.5,1-8.3,1.6c-1.4,0.3-2.7,0.6-4.1,1c-1.3,0.4-2.7,0.7-4,1.2
				c-1.3,0.5-2.6,0.9-3.9,1.4l-3.9,1.6l-3.8,1.8c-1.2,0.7-2.4,1.3-3.6,2c-1.2,0.7-2.4,1.4-3.5,2.2l-1.7,1.2l-0.8,0.6l-0.8,0.6
				c-1.1,0.8-2.2,1.7-3.2,2.6c-1,0.9-2,1.9-3,2.8c-1,1-1.8,2-2.7,3c-0.8,1.1-1.7,2.1-2.5,3.2c-1.6,2.2-3,4.5-4.2,7
				c-2.4,4.8-4.1,10.1-5,15.4c-0.2,1.3-0.4,2.7-0.5,3.9c0,0.5,0,1.3,0,2l0,2.1l-0.1,8.4l-0.2,16.9l-0.1,8.4l-0.2,8.4l-1-2.1
				c-0.1-0.1,0.1,0,0.2,0.1c0.1,0.1,0.2,0.1,0.3,0.2c0.2,0.1,0.5,0.2,0.8,0.4c0.5,0.2,1.1,0.5,1.7,0.7c1.2,0.4,2.4,0.8,3.6,1.1
				c2.5,0.7,5.1,1.2,7.6,1.7c2.6,0.5,5.2,0.9,7.8,1.3c2.6,0.4,5.3,0.7,7.9,1c2.6,0.3,5.3,0.5,7.9,0.8l8,0.6l8,0.4l8,0.3
				c2.7,0.1,5.3,0.1,8,0.2l4,0.1l4,0c2.7,0,5.3,0,8-0.2l4-0.2c1.3-0.1,2.6-0.2,4-0.3c1.3-0.1,2.7-0.2,4-0.3l4-0.4
				c1.3-0.1,2.6-0.3,3.9-0.5l2-0.3l1.9-0.4l1.9-0.4l1.9-0.5c1.3-0.3,2.5-0.7,3.7-1c1.2-0.4,2.4-0.9,3.5-1.4c0.3-0.1,0.6-0.3,0.8-0.4
				c0.2-0.2,0.5-0.3,0.8-0.5c0.2-0.2,0.5-0.3,0.6-0.5l0.3-0.2l0.1-0.1l0,0c0,0,0,0.1,0,0.1l-0.1,0.7l-0.5-33.4l-0.2-4.1l-0.4-4.1
				l-0.6-4.1c-0.3-1.4-0.5-2.7-0.8-4.1c-1.1-5.4-2.7-10.7-5-15.7c-0.3-0.6-0.6-1.2-0.9-1.8c-0.2-0.3-0.3-0.6-0.5-0.9l-0.5-0.9
				l-1-1.8c-0.3-0.6-0.7-1.2-1.1-1.7c-1.5-2.3-3.2-4.5-5-6.5c-1.8-2.1-3.8-4-5.9-5.8c-2.1-1.8-4.3-3.4-6.7-4.9
				c-4.7-3-9.8-5.2-15-6.9c-2.6-0.8-5.3-1.5-8.1-2c-2.7-0.5-5.5-0.9-8.2-1L443.5,352.8z"/>
		</g>
		<g>
			<path class="st6" d="M543.7,285.4c3,0.2,5.8,0.9,8.6,1.9c2.8,1,5.4,2.4,7.8,4.2c2.4,1.8,4.5,3.9,6.2,6.4c1.7,2.5,3,5.2,3.9,8.1
				c0.9,2.9,1.4,5.8,1.6,8.8c0.2,1.5,0.1,3,0.2,4.5l-0.1,2.2l0,0.6l0,0.3l0,0.3l-0.2,1.1c-0.5,3-1.3,5.8-2.3,8.7
				c-1,2.8-2.2,5.6-3.7,8.2c-1.5,2.6-3.4,5.1-5.6,7.2c-2.2,2.1-4.9,3.9-7.8,5.1c-2.9,1.2-6.1,1.8-9.1,1.8c-3.2,0.1-6.4-0.6-9.3-1.9
				c-2.9-1.3-5.5-3.1-7.8-5.3c-2.3-2.2-4.2-4.6-5.8-7.2c-1.7-2.6-3-5.3-4.2-8.1c-1.2-2.8-2.2-5.6-2.9-8.7l0-0.1l0-0.1
				c-0.1-1.3-0.2-2.3-0.2-3.5c0-1.1,0-2.3,0.1-3.4c0.2-2.3,0.5-4.5,0.9-6.8c0.2-1.1,0.5-2.2,0.9-3.3l0.5-1.6l0.6-1.6
				c0.5-1.1,0.9-2.1,1.5-3.1c0.3-0.5,0.6-1,0.9-1.5c0.3-0.5,0.6-1,1-1.4c0.7-1,1.4-1.8,2.2-2.7l1.2-1.2l1.3-1.1
				c0.4-0.4,0.9-0.7,1.4-1c0.5-0.3,1-0.6,1.5-0.9c1-0.6,2-1.1,3.1-1.5c0.5-0.2,1.1-0.4,1.6-0.6l0.8-0.3l0.8-0.2l1.6-0.4l1.7-0.3
				c1.1-0.2,2.2-0.2,3.3-0.3c1.1,0,2.2,0,3.3,0l0,0.4c-1.1,0.2-2.2,0.3-3.2,0.5c-1.1,0.2-2.1,0.4-3.1,0.7l-1.5,0.4l-1.5,0.6
				l-0.7,0.3l-0.7,0.3l-1.4,0.7c-0.9,0.5-1.8,1-2.6,1.7c-0.4,0.3-0.8,0.6-1.2,0.9c-0.4,0.3-0.8,0.6-1.2,1l-1.1,1.1l-1,1.2
				c-0.6,0.8-1.2,1.6-1.8,2.5c-0.3,0.4-0.5,0.9-0.8,1.3c-0.2,0.5-0.5,0.9-0.7,1.4c-0.4,0.9-0.8,1.9-1.2,2.9L519,306l-0.4,1.5
				c-0.2,1-0.5,2-0.6,3c-0.3,2-0.5,4.1-0.6,6.2c0,1,0,2.1,0,3.1c0,1,0.1,2.1,0.2,3l0-0.2c0.7,2.6,1.6,5.3,2.7,7.9
				c1.1,2.6,2.3,5.1,3.7,7.5c1.4,2.4,3.1,4.6,5,6.6c0.9,1,2,1.9,3,2.7c1.1,0.8,2.2,1.5,3.4,2.1c2.4,1.2,5,1.8,7.6,1.8
				c2.8,0,5.4-0.4,8-1.3c2.5-0.9,4.9-2.4,6.9-4.3c2.1-1.8,3.8-4.1,5.3-6.4c2.9-4.8,4.9-10.3,6.1-15.8l0.2-1l0-0.2l0-0.3l0-0.5
				l0.2-2.1c0-1.4,0.1-2.9,0-4.3c-0.1-2.8-0.5-5.7-1.2-8.4c-0.8-2.7-1.9-5.4-3.4-7.8c-1.5-2.4-3.5-4.5-5.7-6.3
				c-2.2-1.8-4.8-3.2-7.4-4.3c-2.7-1.1-5.5-1.9-8.4-2.2L543.7,285.4z"/>
		</g>
		<g>
			<path class="st6" d="M359.9,285.4c3,0.2,5.8,0.9,8.6,1.9c2.8,1,5.4,2.4,7.8,4.2c2.4,1.8,4.5,3.9,6.2,6.4c1.7,2.5,3,5.2,3.9,8.1
				c0.9,2.9,1.4,5.8,1.6,8.8c0.2,1.5,0.1,3,0.2,4.5l-0.1,2.2l0,0.6l0,0.3l0,0.3l-0.2,1.1c-0.5,3-1.3,5.8-2.3,8.7
				c-1,2.8-2.2,5.6-3.7,8.2c-1.5,2.6-3.4,5.1-5.6,7.2c-2.2,2.1-4.9,3.9-7.8,5.1c-2.9,1.2-6.1,1.8-9.1,1.8c-3.2,0.1-6.4-0.6-9.3-1.9
				c-2.9-1.3-5.5-3.1-7.8-5.3c-2.3-2.2-4.2-4.6-5.8-7.2c-1.7-2.6-3-5.3-4.2-8.1c-1.2-2.8-2.2-5.6-2.9-8.7l0-0.1l0-0.1
				c-0.1-1.3-0.2-2.3-0.2-3.5c0-1.1,0-2.3,0.1-3.4c0.2-2.3,0.5-4.5,0.9-6.8c0.2-1.1,0.5-2.2,0.9-3.3l0.5-1.6l0.6-1.6
				c0.5-1.1,0.9-2.1,1.5-3.1c0.3-0.5,0.6-1,0.9-1.5c0.3-0.5,0.6-1,1-1.4c0.7-1,1.4-1.8,2.2-2.7l1.2-1.2l1.3-1.1
				c0.4-0.4,0.9-0.7,1.4-1c0.5-0.3,1-0.6,1.5-0.9c1-0.6,2-1.1,3.1-1.5c0.5-0.2,1.1-0.4,1.6-0.6l0.8-0.3l0.8-0.2l1.6-0.4l1.7-0.3
				c1.1-0.2,2.2-0.2,3.3-0.3c1.1,0,2.2,0,3.3,0l0,0.4c-1.1,0.2-2.2,0.3-3.2,0.5c-1.1,0.2-2.1,0.4-3.1,0.7l-1.5,0.4l-1.5,0.6
				l-0.7,0.3l-0.7,0.3l-1.4,0.7c-0.9,0.5-1.8,1-2.6,1.7c-0.4,0.3-0.8,0.6-1.2,0.9c-0.4,0.3-0.8,0.6-1.2,1l-1.1,1.1l-1,1.2
				c-0.6,0.8-1.2,1.6-1.8,2.5c-0.3,0.4-0.5,0.9-0.8,1.3c-0.2,0.5-0.5,0.9-0.7,1.4c-0.4,0.9-0.8,1.9-1.2,2.9l-0.5,1.5l-0.4,1.5
				c-0.2,1-0.5,2-0.6,3c-0.3,2-0.5,4.1-0.6,6.2c0,1,0,2.1,0,3.1c0,1,0.1,2.1,0.2,3l0-0.2c0.7,2.6,1.6,5.3,2.7,7.9
				c1.1,2.6,2.3,5.1,3.7,7.5c1.4,2.4,3.1,4.6,5,6.6c0.9,1,2,1.9,3,2.7c1.1,0.8,2.2,1.5,3.4,2.1c2.4,1.2,5,1.8,7.6,1.8
				c2.8,0,5.4-0.4,8-1.3c2.5-0.9,4.9-2.4,6.9-4.3c2.1-1.8,3.8-4.1,5.3-6.4c2.9-4.8,4.9-10.3,6.1-15.8l0.2-1l0-0.2l0-0.3l0-0.5
				l0.2-2.1c0-1.4,0.1-2.9,0-4.3c-0.1-2.8-0.5-5.7-1.2-8.4c-0.8-2.7-1.9-5.4-3.4-7.8c-1.5-2.4-3.5-4.5-5.7-6.3
				c-2.2-1.8-4.8-3.2-7.4-4.3c-2.7-1.1-5.5-1.9-8.4-2.2L359.9,285.4z"/>
		</g>
		<g>
			<path class="st6" d="M448.7,252.9c3.7,0.3,7.4,1.2,10.9,2.4c3.5,1.3,6.8,3.1,9.9,5.3c3,2.3,5.7,5,7.8,8.1
				c2.1,3.1,3.8,6.6,4.9,10.2c1.1,3.6,1.8,7.4,2,11.1c0.2,1.9,0.1,3.8,0.2,5.6l-0.1,2.8l0,0.7l0,0.4l0,0.2l0,0.2l-0.2,1.4
				c-0.7,3.7-1.6,7.4-2.9,10.9c-1.2,3.6-2.8,7-4.7,10.3c-2,3.3-4.2,6.4-7.1,9.1c-2.8,2.7-6.1,4.9-9.8,6.4c-3.6,1.5-7.6,2.2-11.5,2.3
				c-4.1,0.1-8-0.8-11.7-2.4c-1.8-0.8-3.5-1.8-5.2-2.9c-1.6-1.2-3.2-2.4-4.5-3.8c-2.8-2.7-5.2-5.8-7.3-9c-2.1-3.2-3.8-6.7-5.3-10.2
				c-0.7-1.8-1.4-3.5-2-5.3c-0.6-1.8-1.2-3.6-1.6-5.6l0-0.2l0-0.1c-0.2-1.6-0.2-2.9-0.2-4.4c0-1.4,0-2.9,0.1-4.3
				c0.1-1.4,0.2-2.9,0.4-4.3c0.2-1.4,0.4-2.8,0.7-4.3c0.3-1.4,0.7-2.8,1.1-4.2l0.7-2.1l0.8-2c0.6-1.3,1.2-2.7,1.9-3.9
				c0.3-0.7,0.7-1.3,1.1-1.9c0.4-0.6,0.8-1.2,1.2-1.8c0.4-0.6,0.8-1.2,1.3-1.7c0.5-0.5,0.9-1.1,1.4-1.6l1.5-1.5l1.7-1.4
				c0.5-0.5,1.2-0.9,1.8-1.3c0.6-0.4,1.2-0.8,1.8-1.2c1.2-0.8,2.6-1.3,3.9-1.9c0.7-0.3,1.3-0.5,2-0.7l1-0.4l1-0.3l2.1-0.5l2.1-0.4
				l1-0.2c0.3,0,0.7-0.1,1.1-0.1l2.1-0.2c1.4-0.1,2.8,0,4.2,0l0,0.5c-1.4,0.2-2.7,0.3-4.1,0.6l-2,0.4c-0.3,0.1-0.7,0.1-1,0.2l-1,0.3
				l-2,0.5l-1.9,0.7l-0.9,0.3l-0.9,0.4c-0.6,0.3-1.2,0.6-1.8,0.9c-1.2,0.7-2.3,1.3-3.4,2.1c-0.5,0.4-1.1,0.8-1.6,1.2
				c-0.5,0.4-1,0.8-1.5,1.3l-1.4,1.4l-1.3,1.5c-0.4,0.5-0.8,1-1.2,1.6c-0.4,0.5-0.7,1.1-1.1,1.6c-0.4,0.5-0.7,1.1-1,1.7
				c-0.3,0.6-0.6,1.1-0.9,1.7c-0.6,1.2-1,2.4-1.5,3.6l-0.6,1.9l-0.5,1.9c-0.3,1.3-0.6,2.6-0.8,3.9c-0.2,1.3-0.4,2.6-0.5,3.9
				c-0.1,1.3-0.2,2.6-0.2,4c0,1.3,0,2.7,0,4c0,1.3,0.1,2.7,0.3,3.9l0-0.3c0.9,3.3,2.1,6.8,3.5,10.1c1.4,3.3,2.9,6.5,4.8,9.5
				c1.8,3,3.9,5.9,6.3,8.4c1.2,1.3,2.5,2.4,3.9,3.4c1.4,1,2.8,1.9,4.4,2.6c3,1.5,6.5,2.3,9.8,2.3c3.5,0,6.9-0.5,10.2-1.7
				c3.2-1.2,6.2-3.1,8.8-5.5c2.6-2.3,4.8-5.2,6.7-8.2c1.9-3,3.4-6.3,4.7-9.7c1.3-3.4,2.3-6.9,3-10.4l0.2-1.3l0-0.3l0-0.3l0-0.7
				l0.2-2.7c0-1.8,0.1-3.6,0-5.4c-0.1-3.6-0.6-7.2-1.6-10.7c-1-3.5-2.4-6.8-4.3-9.9c-2-3-4.4-5.7-7.3-8c-2.8-2.3-6-4.1-9.4-5.5
				c-3.4-1.4-7-2.4-10.6-2.8L448.7,252.9z"/>
		</g>
	</g>
</g>
<g id="hand">
	<path id="_Path_6" class="st8" d="M252.3,556.1c44.4,80.3,130.2,111.9,222.4,100.5s193.2-80.8,189.4-92.1
		c-5.9-17.7-57.9,0.9-121.4,20.7C477,605.7,411,583.3,415,569.7c8.5-29.4,109.3,19.1,115.8-15.4
		C526.4,521.9,301.8,465.8,252.3,556.1z"/>
	<path id="_Path_7" class="st8" d="M583.7,565.3l52.8-14.4c0,0,34.4-25.1,27.3-38.4C651.2,488.9,587.8,552.9,583.7,565.3z"/>
	<path id="_Path_8" class="st8" d="M526,582.3l52.2-16.4c0,0,37.6-47.4,30.2-57.5C590.5,484.1,530,569.9,526,582.3z"/>
	<g>
		<g>
			<path class="st6" d="M244.1,546.5c2-4,4.7-7.7,7.6-11.1c3-3.4,6.2-6.5,9.7-9.3c3.5-2.8,7.2-5.4,11-7.8c1.9-1.1,3.9-2.3,5.9-3.3
				c1-0.5,2-1.1,3-1.6l3-1.4c8.2-3.8,16.7-6.7,25.4-8.9c8.7-2.2,17.6-3.7,26.5-4.7c2.2-0.2,4.5-0.5,6.7-0.7l6.7-0.5
				c2.2-0.1,4.5-0.2,6.7-0.3l3.4-0.1c1.1,0,2.2,0,3.4,0l6.7,0c2.2,0,4.5,0.1,6.7,0.2c4.5,0.1,9,0.5,13.5,0.7c9,0.6,17.9,1.7,26.8,3
				c8.9,1.3,17.7,3,26.5,4.9c8.8,2,17.5,4.2,26.1,6.9c8.6,2.7,17.1,5.7,25.4,9.4c2.1,0.9,4.1,1.8,6.1,2.9c1,0.5,2,1,3,1.5l3,1.6
				c2,1,3.9,2.2,5.9,3.4c1,0.6,1.9,1.2,2.9,1.8l1.4,0.9c0.2,0.2,0.5,0.3,0.8,0.5c0.3,0.2,0.5,0.4,0.7,0.5c1.9,1.5,3.6,3.2,5,5.4
				c0.7,1.1,1.2,2.3,1.5,3.7c0.2,1.4,0.1,2.9-0.4,4.2c-0.5,1.3-1.3,2.5-2.2,3.4c-0.4,0.4-0.7,0.8-1.2,1.2c-0.5,0.4-0.9,0.9-1.4,1.2
				c-1.9,1.5-4.1,2.7-6.4,3.5c-4.6,1.6-9.3,1.8-13.8,2l-1.7,0.1l-0.2,0l-0.3,0l-0.4,0l-0.8,0c-1.1,0-2.3-0.1-3.5-0.2
				c-2.3-0.2-4.5-0.4-6.8-0.6c-9-0.9-17.8-2-26.7-3c-8.9-1-17.8-2-26.7-2.6c-2.2-0.1-4.4-0.3-6.6-0.3c-1.1,0-2.1,0-3.1,0.1l-0.4,0
				l-0.3,0.1l-0.8,0.1c-0.6,0.1-1.1,0.2-1.5,0.3c-1.9,0.5-3.9,1.3-5.5,2.3c-0.8,0.6-1.6,1.2-2.3,1.9c-0.3,0.3-0.7,0.7-0.9,1.1
				c-0.1,0.2-0.3,0.4-0.4,0.6c-0.1,0.2-0.2,0.4-0.3,0.5l-0.1,0.1c0.1-0.1,0,0.1,0,0.1l-0.1,0.3c0,0.2,0,0.4-0.1,0.6
				c0,0.4,0.1,0.9,0.2,1.4c0.3,0.9,0.9,1.8,1.7,2.7c0.4,0.4,0.9,0.8,1.3,1.2c0.5,0.4,1,0.7,1.5,1.1c0.5,0.3,1.1,0.7,1.6,1l1.8,1
				c2.3,1.1,4.8,2.2,7.3,3.2c1.2,0.5,2.5,0.9,3.8,1.4l1.9,0.7l1.9,0.6c5.1,1.6,10.4,2.9,15.7,3.8l2,0.4l2,0.3l4,0.6l4,0.4l2,0.2
				l2,0.1l4,0.3l4,0.1c2.7,0.1,5.4,0,8.1,0c1.3,0,2.7-0.1,4-0.2l4-0.2c2.7-0.2,5.4-0.6,8-0.8l8.1-1.2l8-1.4l8-1.7l8-1.8l7.9-2
				c2.6-0.7,5.3-1.4,7.9-2.1c5.3-1.4,10.5-2.9,15.7-4.5c5.2-1.5,10.4-3.2,15.6-4.9c2.6-0.8,5.2-1.7,7.8-2.6l3.9-1.3
				c1.4-0.5,2.7-0.9,4-1.3c5.3-1.6,10.6-3.1,15.9-4.4c5.4-1.3,10.8-2.5,16.2-3.3c5.5-0.9,11-1.5,16.7-1.4c2.8,0,5.7,0.3,8.6,0.9
				c2.9,0.7,5.9,1.8,8.3,4.2l-0.3-0.3c0.5,0.4,0.6,0.5,0.8,0.8c0.2,0.2,0.3,0.5,0.5,0.7c0.1,0.2,0.2,0.5,0.3,0.7
				c0.1,0.2,0.1,0.5,0.2,0.7c0.1,1,0,1.9-0.2,2.7c-0.4,1.6-1.1,2.9-1.9,4c-1.6,2.3-3.4,4.1-5.3,5.9c-1,0.9-1.9,1.7-2.9,2.5l-2.9,2.4
				c-2,1.6-4,3.1-5.9,4.6c-8,6-16.3,11.7-24.7,17c-16.9,10.7-34.5,20.2-52.7,28.4c-9.1,4.1-18.4,7.8-27.8,11.2
				c-9.4,3.4-19,6.2-28.7,8.8c-9.7,2.5-19.5,4.5-29.3,6.1c-5,0.7-9.9,1.5-14.9,1.9c-2.5,0.2-5,0.6-7.5,0.7l-7.5,0.5
				c-2.5,0.2-5,0.2-7.5,0.3c-2.5,0-5,0.2-7.5,0.1c-5-0.1-10-0.1-15-0.5c-2.5-0.2-5-0.3-7.5-0.5l-7.4-0.8c-2.5-0.2-4.9-0.6-7.4-1
				c-2.5-0.4-5-0.7-7.4-1.2c-9.8-1.8-19.5-4.2-29.1-7.2c-9.5-3.1-18.8-6.9-27.7-11.3c-9-4.4-17.6-9.5-25.8-15.2
				c-8.2-5.7-15.9-12-23.2-18.9c-7.2-6.9-13.9-14.3-20-22.2c-3-4-5.9-8-8.6-12.2c-2.7-4.2-5.2-8.5-7.3-13c2.2,4.5,4.8,8.7,7.6,12.8
				c2.8,4.1,5.7,8.1,8.8,12c6.2,7.8,13,15.1,20.2,21.8c7.3,6.7,15.1,12.9,23.3,18.5c8.2,5.6,16.8,10.5,25.8,14.7
				c8.9,4.2,18.2,7.9,27.6,10.8c9.5,2.9,19.1,5.2,28.8,6.9c2.4,0.4,4.9,0.7,7.3,1.1c2.4,0.4,4.9,0.7,7.4,0.9l7.4,0.7
				c2.4,0.2,4.9,0.3,7.4,0.4c4.9,0.4,9.9,0.3,14.8,0.3c2.5,0,4.9-0.1,7.4-0.2c2.5-0.1,4.9-0.1,7.4-0.3l7.4-0.5
				c2.5-0.2,4.9-0.5,7.4-0.8c4.9-0.5,9.8-1.3,14.7-2c9.7-1.7,19.4-3.7,29-6.3c9.5-2.6,19-5.5,28.3-8.9c9.3-3.4,18.5-7.1,27.5-11.1
				c18-8.2,35.5-17.6,52.1-28.3c8.3-5.3,16.5-10.9,24.4-16.9c2-1.5,3.9-3,5.8-4.5l2.9-2.3c0.9-0.8,1.8-1.6,2.7-2.4
				c1.7-1.6,3.4-3.3,4.6-5.2c0.6-0.9,1.1-1.9,1.3-2.7c0.1-0.4,0.1-0.8,0.1-1c0-0.1,0-0.1,0-0.2c0,0,0-0.1,0-0.1c0,0,0-0.1,0-0.1
				c0,0,0,0,0,0c0,0,0,0,0.1,0.1l-0.3-0.3c-1.5-1.5-3.7-2.5-6.2-3c-2.4-0.6-5.1-0.8-7.7-0.8c-5.3,0-10.6,0.6-16,1.4
				c-5.3,0.9-10.6,2-15.9,3.3c-5.3,1.3-10.5,2.8-15.7,4.4c-1.3,0.4-2.6,0.8-3.8,1.3l-3.9,1.4c-2.6,0.9-5.2,1.8-7.8,2.6
				c-5.2,1.7-10.4,3.4-15.7,4.9c-5.2,1.6-10.5,3.1-15.8,4.5c-2.6,0.7-5.3,1.4-8,2.1l-8,2l-8,1.8l-8.1,1.6l-8.2,1.5l-8.2,1.2
				c-2.8,0.3-5.5,0.6-8.3,0.8l-4.1,0.2c-1.4,0.1-2.8,0.2-4.2,0.2c-2.8,0-5.5,0.1-8.3,0l-4.2-0.1l-4.1-0.3l-2.1-0.2l-2.1-0.2
				l-4.1-0.5l-4.1-0.6l-2.1-0.3l-2-0.4c-5.5-1-10.8-2.3-16.1-4l-2-0.6l-2-0.7c-1.3-0.4-2.6-0.9-3.9-1.4c-2.6-1-5.2-2.1-7.8-3.4
				l-1.8-1c-0.7-0.4-1.3-0.8-1.9-1.2c-0.6-0.4-1.2-0.9-1.8-1.3c-0.6-0.5-1.2-1-1.7-1.6c-1.1-1.1-2.1-2.5-2.6-4.2
				c-0.3-0.8-0.4-1.7-0.5-2.7c0-0.5,0-0.9,0.1-1.4c0-0.2,0.1-0.5,0.2-0.7c0.1-0.3,0.1-0.4,0.3-0.8l-0.1,0.1c0.2-0.5,0.4-0.7,0.6-1
				c0.2-0.3,0.4-0.6,0.6-0.8c0.4-0.5,0.8-1,1.3-1.5c0.9-0.9,1.9-1.7,2.9-2.4c2.1-1.4,4.4-2.3,6.8-2.9c0.6-0.2,1.2-0.3,1.8-0.4
				l0.8-0.1l0.5-0.1l0.5,0c1.2-0.1,2.5-0.2,3.6-0.1c2.3,0,4.6,0.2,6.8,0.3c9,0.7,17.9,1.7,26.8,2.7c8.9,1,17.8,2.1,26.7,3
				c2.2,0.2,4.5,0.4,6.6,0.6c1.1,0.1,2.1,0.2,3.2,0.2l0.8,0l0.4,0l0.1,0c0,0,0.1,0,0,0l0.2,0l1.7-0.1c4.4-0.2,8.8-0.3,12.7-1.7
				c1.9-0.7,3.7-1.6,5.3-2.9c0.4-0.3,0.7-0.6,1.1-1c0.4-0.3,0.8-0.8,1.2-1.2c0.6-0.6,1.1-1.4,1.4-2.1c0.3-0.8,0.3-1.6,0.2-2.4
				c-0.2-0.8-0.5-1.7-1-2.5c-1-1.7-2.5-3.2-4.1-4.5l-0.6-0.5c-0.2-0.1-0.4-0.3-0.6-0.4l-1.4-0.9c-0.9-0.6-1.8-1.2-2.8-1.8
				c-1.9-1.1-3.8-2.3-5.7-3.3l-2.9-1.6c-1-0.5-2-1-3-1.5c-2-1-4-1.9-6-2.9c-8.1-3.7-16.5-6.8-24.9-9.5c-8.5-2.7-17.1-5-25.8-7
				c-8.7-2-17.5-3.7-26.3-5.1c-8.8-1.4-17.7-2.6-26.6-3.2c-4.5-0.3-8.9-0.7-13.4-0.8c-2.2-0.1-4.5-0.2-6.7-0.3l-6.7-0.1
				c-1.1,0-2.2,0-3.3,0l-3.3,0.1c-2.2,0.1-4.5,0.1-6.7,0.2l-6.7,0.4c-2.2,0.1-4.4,0.4-6.7,0.6c-8.9,0.9-17.7,2.3-26.4,4.3
				c-8.7,2.1-17.2,4.8-25.4,8.5l-3,1.4c-1,0.5-2,1-3,1.5c-2,1-3.9,2.1-5.9,3.2c-3.8,2.3-7.6,4.8-11.1,7.5c-3.5,2.8-6.8,5.8-9.8,9.1
				C248.9,538.9,246.1,542.5,244.1,546.5z"/>
		</g>
		<g>
			<path class="st6" d="M519,569.5c2-3.2,4-6.4,6.1-9.5c2.1-3.2,4.2-6.3,6.4-9.4c4.3-6.2,8.7-12.4,13.3-18.4c2.3-3,4.6-6,7-9
				c2.4-3,4.8-5.9,7.3-8.8c1.3-1.4,2.6-2.8,3.9-4.2c1.3-1.4,2.7-2.8,4.1-4.1l2.1-2c0.8-0.6,1.5-1.3,2.3-1.9c1.6-1.2,3.2-2.4,5.2-3.4
				l-0.5,0.3c0.7-0.6,1.4-1,2.1-1.5c0.7-0.5,1.4-0.9,2.2-1.3c0.7-0.4,1.5-0.8,2.3-1.2c0.8-0.4,1.6-0.7,2.3-1
				c0.8-0.3,1.6-0.6,2.5-0.8c0.8-0.3,1.7-0.4,2.6-0.6c0.4-0.1,0.9-0.1,1.4-0.1c0.5-0.1,0.9-0.1,1.4-0.1c0.5,0,0.9,0,1.4,0l1.4,0.2
				c0.5,0.1,0.9,0.2,1.4,0.4l0.7,0.2l0.3,0.1l0,0l0,0l0.2,0.1l0,0l0.1,0l0.1,0.1l1.1,0.6c0.2,0.1,0.4,0.3,0.6,0.4l0.7,0.5
				c0.5,0.3,0.8,0.7,1.1,1.1l0.5,0.6l0.4,0.7c0.3,0.4,0.5,0.9,0.7,1.4c0.2,0.5,0.4,0.9,0.5,1.4c0.5,1.9,0.5,3.8,0.3,5.6
				c-0.1,0.9-0.3,1.8-0.5,2.6c-0.2,0.9-0.5,1.7-0.8,2.6l0,0.1l-0.1,0.1c-2.3,4.1-4.6,8.2-6.9,12.2c-2.3,4.1-4.8,8.1-7.3,12
				c-2.5,4-5,7.9-7.7,11.8c-1.4,1.9-2.8,3.8-4.3,5.7c-0.8,0.9-1.5,1.8-2.4,2.7c-0.4,0.4-0.9,0.9-1.4,1.3l-0.8,0.6l-0.9,0.6l-0.1,0.1
				l-0.2,0.1c-4.3,1.3-8.6,2.6-12.9,3.9c-4.3,1.3-8.6,2.6-12.9,3.8l-12.9,3.7c-4.3,1.2-8.7,2.4-13,3.6c4.2-1.6,8.4-3.2,12.6-4.7
				l12.7-4.6c4.2-1.5,8.5-3,12.7-4.5c4.2-1.5,8.5-3,12.7-4.4l-0.3,0.1c0.7-0.4,1.5-1.2,2.2-2c0.7-0.8,1.4-1.7,2.1-2.6
				c1.4-1.8,2.7-3.7,3.9-5.6c2.6-3.8,5-7.8,7.4-11.8c2.4-4,4.7-8,7-12.1c2.3-4,4.6-8.1,6.8-12.2l-0.1,0.2c0.2-0.5,0.5-1.3,0.6-2
				c0.2-0.7,0.3-1.4,0.4-2.1c0.2-1.4,0.1-2.7-0.2-3.9c0-0.3-0.2-0.6-0.3-0.8c-0.1-0.3-0.2-0.5-0.4-0.8l-0.2-0.4l-0.3-0.3
				c-0.2-0.2-0.4-0.5-0.5-0.6c-0.1-0.1-0.2-0.1-0.3-0.2c-0.1-0.1-0.1-0.2-0.3-0.3l-1.1-0.6l-0.1-0.1l-0.1,0l0,0c0,0,0.3,0.2,0.2,0.1
				l0,0l0,0l-0.2-0.1l-0.4-0.1c-0.3-0.1-0.6-0.2-0.9-0.3l-1-0.2c-0.3,0-0.7,0-1,0c-0.3,0-0.7,0-1,0c-0.3,0-0.7,0-1,0.1
				c-0.7,0.1-1.4,0.2-2.1,0.5c-0.7,0.2-1.4,0.4-2.1,0.7c-0.7,0.3-1.4,0.5-2,0.9c-0.7,0.3-1.3,0.7-2,1c-0.7,0.4-1.3,0.8-1.9,1.2
				c-0.6,0.4-1.3,0.9-1.8,1.3l-0.2,0.2l-0.3,0.1c-1.4,0.6-2.9,1.6-4.3,2.7c-0.7,0.5-1.4,1.1-2.1,1.7l-2.1,1.8
				c-1.4,1.3-2.7,2.6-4,3.9c-1.3,1.3-2.6,2.7-3.9,4.1c-2.6,2.7-5.1,5.5-7.5,8.4c-2.5,2.8-4.9,5.7-7.3,8.6c-2.4,2.9-4.8,5.8-7.1,8.8
				l-7,8.9l-7,8.9L519,569.5z"/>
		</g>
		<g>
			<path class="st6" d="M576.9,553.2c5.6-6.7,11.4-13.2,17.4-19.6c6-6.4,12.1-12.6,18.6-18.6c1.6-1.5,3.3-2.9,5-4.3l2.6-2.1l2.6-2
				c1.8-1.3,3.6-2.6,5.4-3.8c1.9-1.2,3.8-2.3,5.9-3.3c1.1-0.4,2.1-0.9,3.3-1.2l0.9-0.2l0.1,0c0,0,0,0,0.1,0l0.1,0l0.2,0l0.4-0.1
				l1.6-0.3c1-0.2,2.2-0.4,3.4-0.5l0.9-0.1l0.9,0l1.7-0.1c2.3,0.1,4.8,0.3,7.1,1.4c0.6,0.2,1.1,0.7,1.7,1.1c0.5,0.5,1,1,1.4,1.6
				c0.4,0.6,0.7,1.2,1,1.9c0.1,0.3,0.2,0.7,0.3,1.1c0.1,0.4,0.1,0.7,0.1,1.2l0-0.3c0.1,1.3,0,2.4-0.1,3.6c-0.1,1.1-0.3,2.3-0.6,3.4
				c-0.5,2.2-1.4,4.4-2.6,6.5c-1.2,2.1-2.6,3.8-4,5.5c-1.4,1.7-2.9,3.3-4.4,4.9c-1.5,1.6-3,3.1-4.6,4.6c-1.5,1.5-3.1,3-4.7,4.5
				c-1.6,1.5-3.2,2.9-5,4.3c-0.5,0.3-0.9,0.7-1.4,1c-0.5,0.3-0.9,0.7-1.7,1.1l-0.3,0.1l-0.1,0.1l-0.1,0.1l0,0l0,0l-0.4,0.1l-0.8,0.3
				l-1.7,0.5c-2.1,0.6-4.2,1.1-6.3,1.7c-2.1,0.5-4.2,1.1-6.2,1.6c-4.2,1-8.3,2.1-12.5,3.1c-4.2,1-8.4,2-12.6,2.9
				c-4.2,0.9-8.4,1.8-12.6,2.6l-0.1-0.4c4-1.5,8.1-2.8,12.2-4.2c4.1-1.3,8.2-2.7,12.3-4c4.1-1.3,8.2-2.6,12.3-3.8l6.1-1.9l6.1-1.9
				l1.4-0.5l0.7-0.3l0.4-0.1l0,0l0,0c0.1,0-0.1,0-0.1,0l0,0l0.1-0.1c0.2-0.1,0.7-0.4,1-0.7l1.2-0.9c1.6-1.3,3.2-2.7,4.7-4.1
				c1.5-1.4,3.1-2.9,4.7-4.3c1.5-1.5,3.1-3,4.5-4.5c1.5-1.5,3-3,4.4-4.6c1.4-1.5,2.8-3.1,3.8-4.7c1-1.7,1.8-3.5,2.3-5.4
				c0.3-1,0.5-1.9,0.6-2.9c0.1-1,0.2-2,0.2-2.9l0-0.3c0,0,0-0.3,0-0.4c0-0.2-0.1-0.4-0.1-0.5c-0.1-0.4-0.3-0.7-0.5-1
				c-0.2-0.3-0.5-0.6-0.8-0.9c-0.4-0.2-0.6-0.5-1-0.7c-1.5-0.8-3.6-1.1-5.6-1.2l-1.5,0l-0.8,0l-0.8,0.1c-1,0.1-2,0.2-3.1,0.4
				l-1.6,0.3l-0.4,0.1l-0.2,0l-0.1,0c0.1,0,0,0,0,0l-0.1,0l-0.7,0.2c-1,0.2-1.9,0.6-2.9,1c-1.9,0.8-3.8,1.8-5.6,3
				c-1.8,1.1-3.6,2.3-5.4,3.6l-2.6,1.9l-2.6,2c-1.7,1.4-3.4,2.7-5,4.2c-6.6,5.6-12.9,11.6-19.1,17.8c-6.2,6.2-12.2,12.5-18,19
				L576.9,553.2z"/>
		</g>
	</g>
</g>

<style>
	#we_take_care_of_your_reputation #crown, #we_take_care_of_your_reputation #hand {
		-webkit-transform-origin: 50% 50%;
		transform-origin: 50% 50%;
		opacity: 0;
	}

	#we_take_care_of_your_reputation #people {
		-webkit-transform-origin: 50% 50%;
		transform-origin: 50% 50%;
		-webkit-transform: scale(0, 0);
		transform: scale(0, 0);
		-webkit-animation: showpeople 1s linear forwards;
		animation: showpeople 1s linear forwards;
	}

	#we_take_care_of_your_reputation #crown {
		-webkit-transform: translateY(-150px);
		transform: translateY(-150px);
		-webkit-animation: showcrownandHand 1s linear forwards;
		animation: showcrownandHand 1s linear forwards;
	}

	#we_take_care_of_your_reputation #hand {
		-webkit-transform: translateY(150px);
		transform: translateY(150px);
		-webkit-animation: showcrownandHand 1s linear forwards;
		animation: showcrownandHand 1s linear forwards;
	}


	#we_take_care_of_your_reputation #star1, #we_take_care_of_your_reputation #star4 {
		-webkit-animation: blikStars 1s ease-in 0.5s alternate infinite;
		animation: blikStars 1s ease-in 0.5s alternate infinite;
	}

	#we_take_care_of_your_reputation #star2 {
		-webkit-animation: blikStars 1s ease-in 1s alternate infinite;
		animation: blikStars 1s ease-in 1s alternate infinite;
	}

	#we_take_care_of_your_reputation #star3 {
		-webkit-animation: blikStars 1s ease-in 2s alternate infinite;
		animation: blikStars 1s ease-in 2s alternate infinite;
	}



	@-webkit-keyframes blikStars {
		0% {
	    opacity: 1;
	  }
		100% {
			 opacity: 0;
		}
	}

	@-webkit-keyframes showcrownandHand {
		to {
			 opacity: 1;
			 -webkit-transform: translateY(0px);
			 transform: translateY(0px);
		}
	}

	@-webkit-keyframes showpeople {
		to {
			 -webkit-transform: scale(1, 1);
			 transform: scale(1, 1);
		}
	}


	@keyframes showcrownandHand {
		to {
			 opacity: 1;
			 transform: translateY(0px);
		}
	}

	@keyframes showpeople {
		to {
			 transform: scale(1, 1);
		}
	}

	@keyframes blikStars {
		0% {
	    opacity: 1;
	  }
		100% {
			 opacity: 0;
		}
	}
</style>

</svg>
